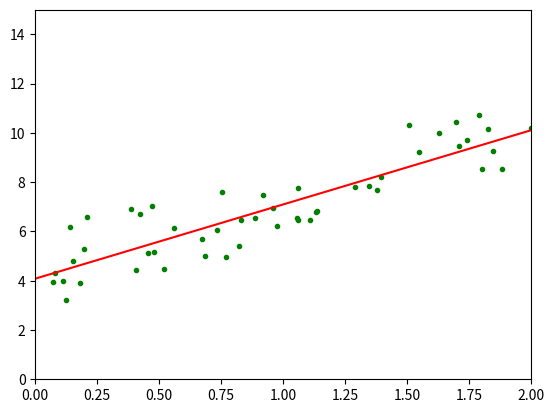

Reproduce this figure in Python.
# -*- coding: utf-8 -*-
"""
Created on Tue Apr 10 20:23:27 2018

[redacted]
"""

import matplotlib.pyplot as plt
import numpy as np

X = 2 * np.random.rand(50, 1)
y = 4 + 3 * X + np.random.randn(50, 1)

X_b = np.c_[np.ones((50, 1)), X]
theta_best = np.linalg.inv(X_b.T.dot(X_b)).dot(X_b.T).dot(y)

X_new = np.array([[0],[2]])
X_new_b = np.c_[np.ones((2,1)), X_new]
y_predict = X_new_b.dot(theta_best)


plt.plot(X,y, "g.")
plt.axis([0,2,0,15])
plt.plot(X_new, y_predict, "r-")

plt.plot()
plt.show()

